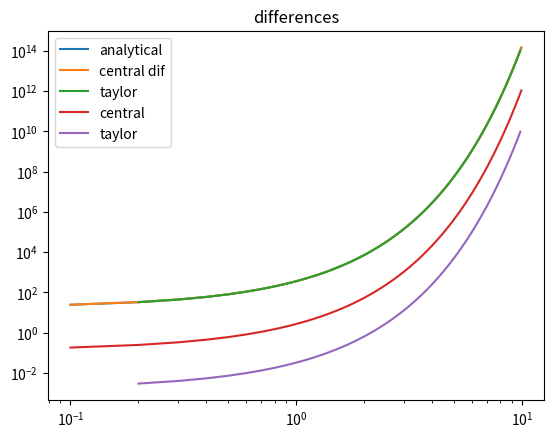

This figure's Python source:
import numpy as np
import matplotlib.pyplot as plt

x = np.linspace(0,10,101)
h = x[1] - x[0]
print(h)
f = lambda x :  1 + 2*np.exp(3*x)
fdd = lambda x : 18*np.exp(3*x)

fdd1 = []
# central difference:
for i in range(1,len(x)-1):
    res = 1/h**2*(f(x[i]+h) - 2*f(x[i]) + f(x[i]-h))
    fdd1.append(res)
    
fdd2 = []
# taylor:
for i in range(2,len(x)-2):
    res = (1/h**2) * (-1/12*f(x[i]+2*h) + 4/3*f(x[i]+h) - 5/2*f(x[i]) + 4/3*f(x[i]-h) - 1/12*f(x[i]-2*h))
    fdd2.append(res)


plt.title("derivative + approximations")
plt.plot(x[1:-1], fdd(x[1:-1]),label="analytical")
plt.plot(x[1:-1], fdd1, label="central dif")
plt.plot(x[2:-2], fdd2, label="taylor")
plt.legend()
plt.show()

plt.figure(1)
plt.title("differences")
diff1 = abs(fdd(x[1:-1]) - fdd1)
diff2 = abs(fdd(x[2:-2]) - fdd2)
plt.loglog(x[1:-1], diff1, label="central")
plt.loglog(x[2:-2], diff2, label="taylor")
plt.legend()
plt.show()